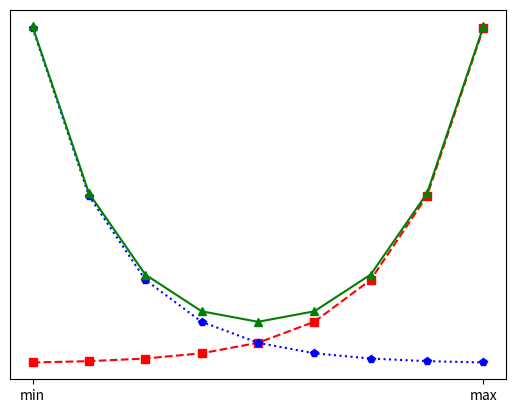

Source code (Python):
import matplotlib.pyplot as plt

variance = [1,2,4,8,16,32,64,128,256]
bias_squared = [256, 128, 64, 32, 16, 8, 4, 2, 1]
total_error = [x + y for x, y in zip(variance, bias_squared)]
xs = range(len(variance))
print(xs)

plt.plot(xs, variance, color="r", linestyle="--", marker="s")
plt.plot(xs, bias_squared, color="b", linestyle=":", marker="p")
plt.plot(xs, total_error, color="g", linestyle="-", marker="^")
# plt.plot(xs, total_error, "g-^") - 간단한 표현 방식
# 원하는 색 만들기 color = (0.5, 0.5, 0.5) -> rg  z b 비율 쓰기 (1,1,1) = white / (0,0,0) = black
#f2f3ab -> f2 = r / f3 = g / ab = b : 16진수로 표현된 수 ==> 242 = r / 243 = g / 171 = b (0~255 사이의 수 들어감)
# color = "#00f" 도 가능

# 축값 설정 / 비어있는 리스트 넣으면 값들 지워짐
plt.xticks([0, 8], ["min", "max"]) # 지정된 위치에 지정된 값 입력
plt.yticks([], [])

plt.show()